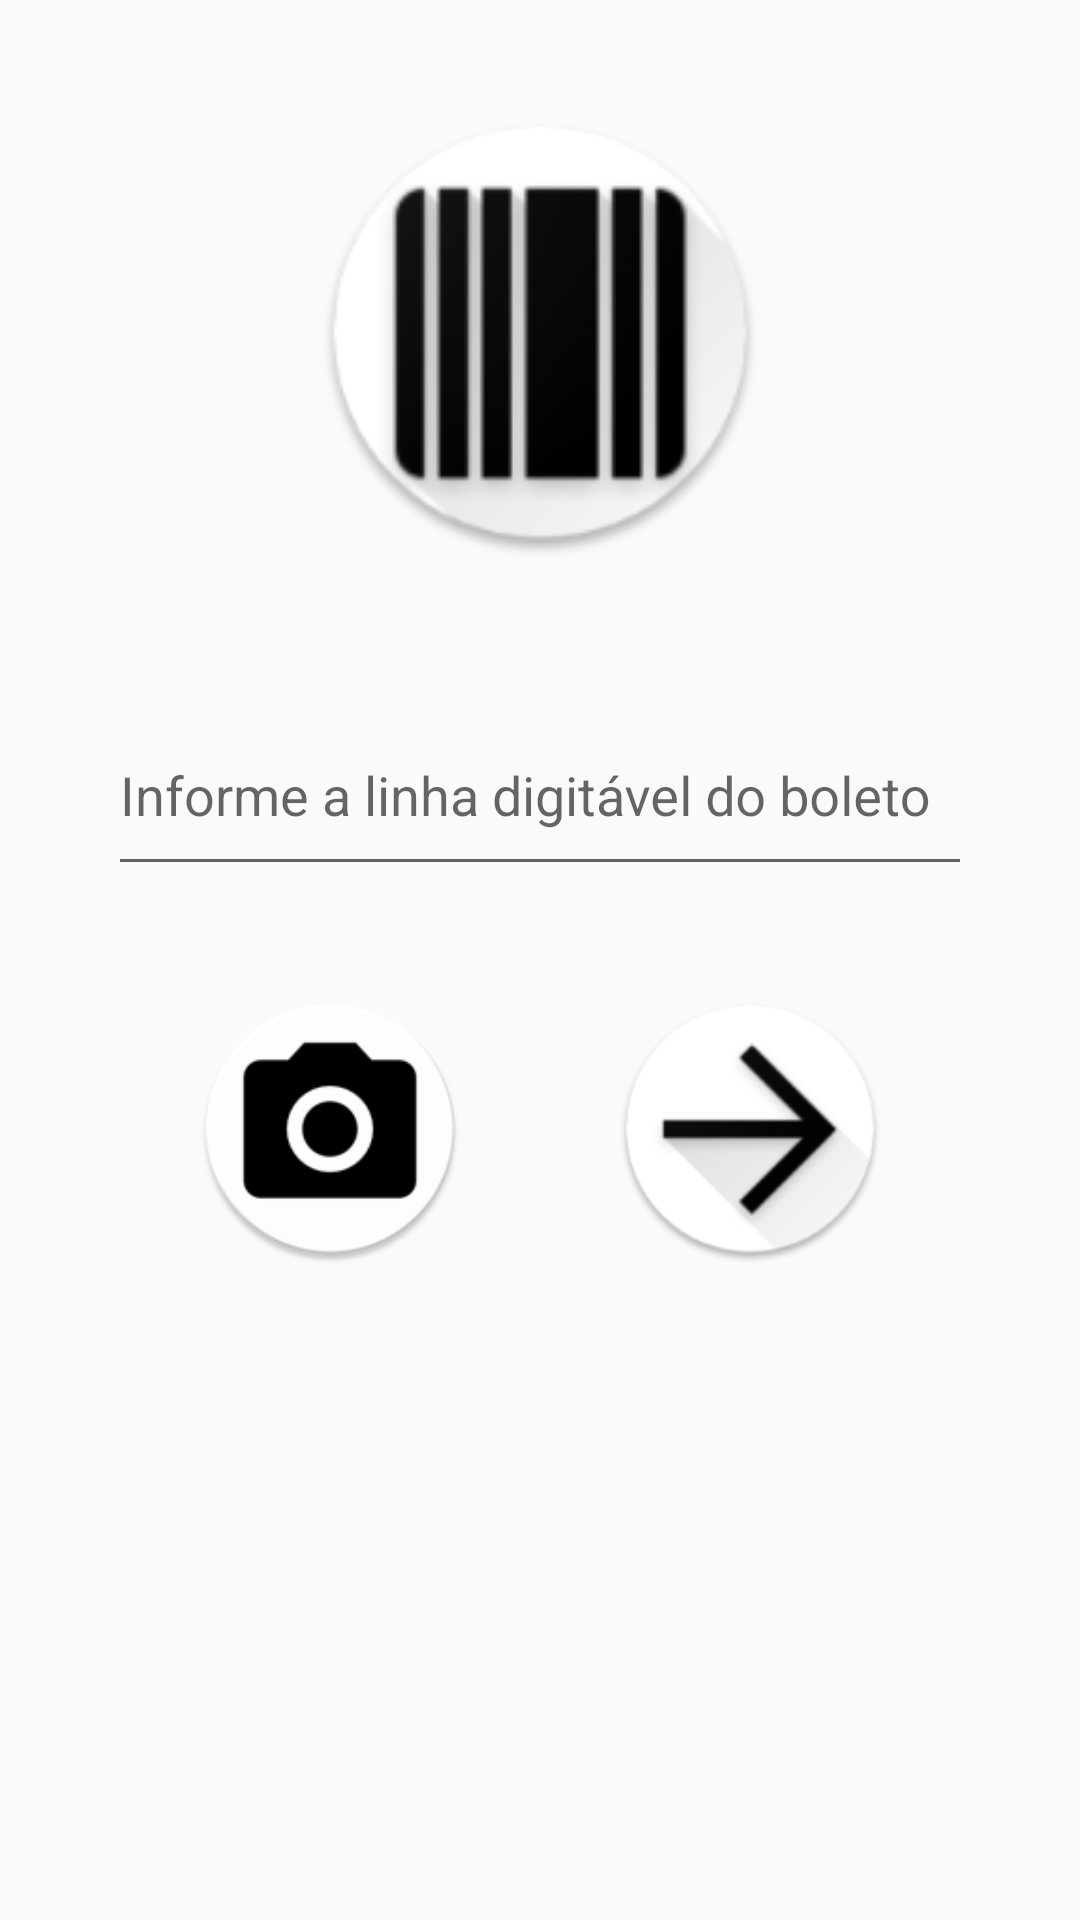

Write the Android layout XML for this screen, with the resource values it uses.
<!-- AndroidManifest.xml: application theme AppTheme -->
<!-- res/layout/activity_main.xml -->
<?xml version="1.0" encoding="utf-8"?>
<ScrollView xmlns:android="http://schemas.android.com/apk/res/android"
    xmlns:tools="http://schemas.android.com/tools" xmlns:app="http://schemas.android.com/apk/res-auto"
    android:layout_height="match_parent"
    android:layout_width="match_parent"
    android:fillViewport="true"
    tools:context="br.com.silvr.leitorboleto.MainActivity">

    <android.support.constraint.ConstraintLayout
        android:layout_width="match_parent"
        android:layout_height="wrap_content">

        <android.support.v7.widget.AppCompatImageView
            android:layout_width="150dp"
            android:layout_height="150dp"
            android:id="@+id/img_boleto"
            android:src="@mipmap/ic_boleto"
            app:layout_constraintTop_toTopOf="parent"
            android:layout_marginTop="36dp"
            app:layout_constraintRight_toRightOf="parent"
            app:layout_constraintLeft_toLeftOf="parent" />


        <android.support.design.widget.TextInputLayout
            app:layout_constraintTop_toBottomOf="@+id/img_boleto"
            android:layout_height="wrap_content"
            android:layout_width="0dp"
            android:id="@+id/layout_linhadigitavel"
            android:focusable="true"
            app:layout_constraintRight_toRightOf="parent"
            app:layout_constraintLeft_toLeftOf="parent"
            android:layout_margin="36dp">

            <android.support.design.widget.TextInputEditText
                android:id="@+id/txt_linhadigitavel"
                android:layout_width="match_parent"
                android:layout_height="wrap_content"
                android:hint="@string/btn_linhadigitavel_hint"
                android:inputType="number"
                android:minLines="2"
                android:maxLines="3"
                android:focusable="true"
                android:digits="1,2,3,4,5,6,7,8,9,0"/>

        </android.support.design.widget.TextInputLayout>


        <LinearLayout
            android:orientation="horizontal"
            android:layout_width="wrap_content"
            android:layout_marginTop="36dp"
            android:layout_height="wrap_content"
            app:layout_constraintTop_toBottomOf="@+id/layout_linhadigitavel"
            app:layout_constraintRight_toRightOf="parent"
            app:layout_constraintLeft_toLeftOf="parent">

        <android.support.v7.widget.AppCompatImageView
            android:id="@+id/btn_camera"
            android:layout_height="90dp"
            android:layout_width="90dp"
            android:src="@mipmap/ic_camera"
            android:layout_gravity="center"
            android:onClick="iniciarCamera"/>

        <android.support.v7.widget.AppCompatImageView
            android:id="@+id/btn_validar"
            android:layout_height="90dp"
            android:layout_width="90dp"
            android:src="@mipmap/ic_right"
            android:layout_marginLeft="50dp"
            android:onClick="validarBoleto" />

        </LinearLayout>




    </android.support.constraint.ConstraintLayout>
</ScrollView>
<!-- resources referenced by this layout -->
<resources>
  <!-- mipmap ic_boleto: png bitmap (mipmap-hdpi, 5675 bytes) -->
  <!-- mipmap ic_camera: png bitmap (mipmap-hdpi, 3128 bytes) -->
  <!-- mipmap ic_right: png bitmap (mipmap-hdpi, 4694 bytes) -->
  <string name="btn_linhadigitavel_hint">Informe a linha digitável do boleto</string>
  <style name="AppTheme" parent="Theme.AppCompat.Light.DarkActionBar">
          
          <item name="colorPrimary">@color/colorPrimary</item>
          <item name="colorPrimaryDark">@color/colorPrimaryDark</item>
          <item name="colorAccent">@color/colorAccent</item>
      </style>
  <!-- not gathered from this repository: default colours our renderer supplied (Android Studio template values) -->
  <color name="colorPrimary">#FF6200EE</color>
  <color name="colorPrimaryDark">#FF3700B3</color>
  <color name="colorAccent">#FF03DAC5</color>
</resources>
